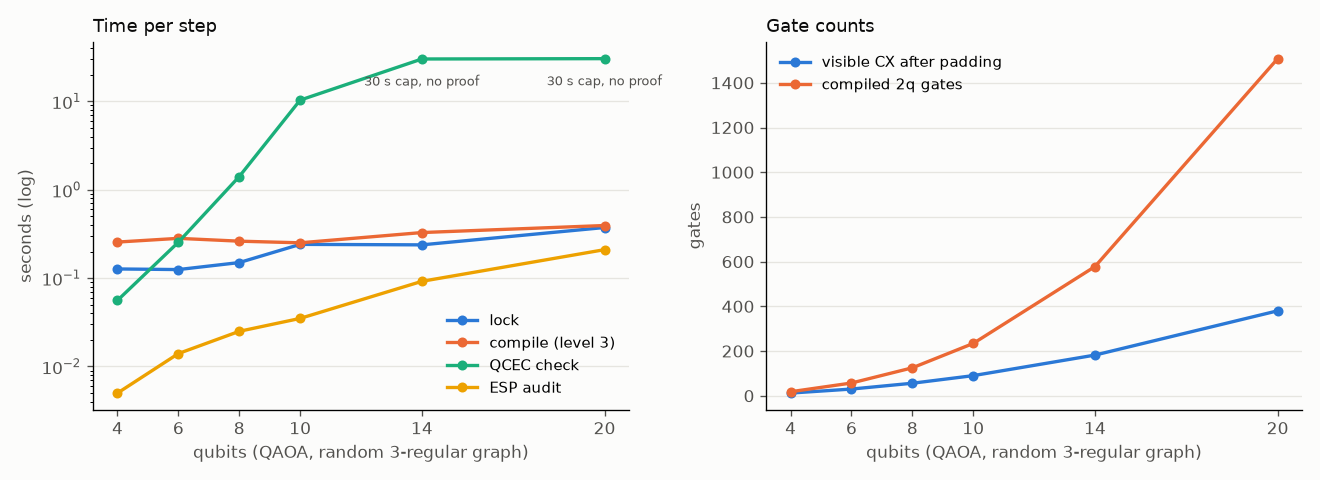

Values plotted in this chart, from the file beside it:
qubits, edges, lock_s, visible_cx, decoy_pairs, compile_s, compiled_2q, qcec_s, qcec_verdict, audit_s, audit_verdict, qcec_110_s, qcec_110_verdict, status
4, 6, 0.127, 12, 0, 0.256, 18, 0.056, equivalent_up_to_global_phase, 0.005, ok, 0.026, equivalent_up_to_global_phase, ok
6, 9, 0.125, 30, 6, 0.282, 57, 0.255, equivalent_up_to_global_phase, 0.014, ok, 0.229, equivalent_up_to_global_phase, ok
8, 12, 0.15, 56, 16, 0.262, 125, 1.412, equivalent_up_to_global_phase, 0.025, ok, 1.406, equivalent_up_to_global_phase, ok
10, 15, 0.241, 90, 30, 0.251, 234, 10.35, equivalent_up_to_global_phase, 0.035, ok, 10.62, equivalent_up_to_global_phase, ok
14, 21, 0.238, 182, 70, 0.328, 578, 30.23, no_information, 0.092, ok, 110.1, probably_equivalent, ok
20, 30, 0.374, 380, 160, 0.394, 1508, 30.49, no_information, 0.21, ok, 110.4, no_information, ok
